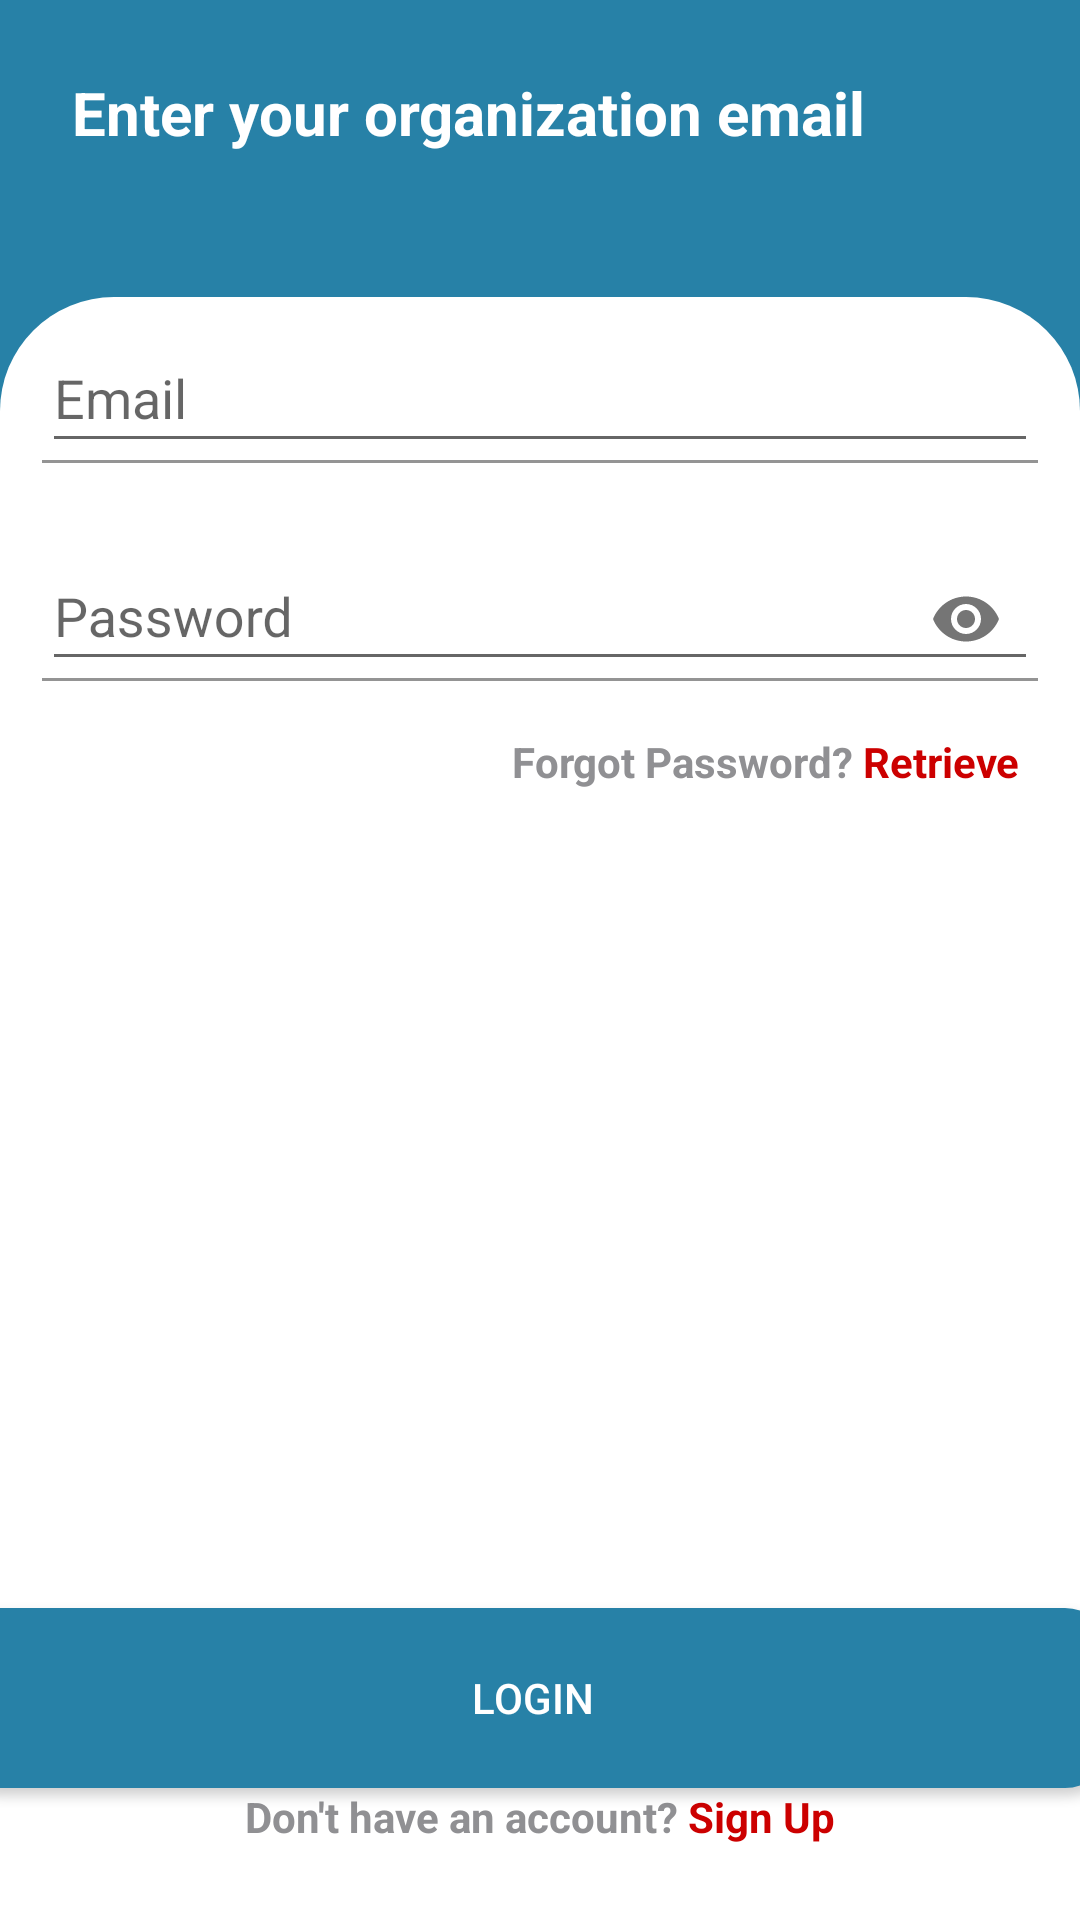

Produce the Android XML layout that renders to this screen, including the resource entries it uses.
<!-- AndroidManifest.xml: application theme Theme.ValetParking -->
<!-- res/layout/activity_login.xml -->
<?xml version="1.0" encoding="utf-8"?>
<androidx.constraintlayout.widget.ConstraintLayout xmlns:android="http://schemas.android.com/apk/res/android"
    xmlns:app="http://schemas.android.com/apk/res-auto"
    xmlns:tools="http://schemas.android.com/tools"
    android:id="@+id/main"
    android:layout_width="match_parent"
    android:layout_height="match_parent"
    tools:context=".LoginActivity"
    android:background="@color/cerulean">

    <TextView
        android:id="@+id/etHeader"
        android:layout_width="match_parent"
        android:layout_height="wrap_content"
        android:padding="24dp"
        android:text="Enter your organization email"
        android:textSize="20sp"
        android:textStyle="bold"
        android:textColor="@color/white"
        app:layout_constraintTop_toTopOf="parent"
        app:layout_constraintStart_toStartOf="parent" />

    <ImageView
        android:id="@+id/Rectangle"
        android:layout_width="match_parent"
        android:layout_height="697dp"
        android:layout_marginTop="180dp"
        app:layout_constraintBottom_toBottomOf="parent"
        app:layout_constraintEnd_toEndOf="parent"
        app:layout_constraintStart_toStartOf="parent"
        app:layout_constraintTop_toBottomOf="@+id/etHeader"
        app:srcCompat="@drawable/rectangle" />


    <com.google.android.material.textfield.TextInputLayout
        android:id="@+id/EmailLayout"
        android:layout_width="match_parent"
        android:layout_height="wrap_content"
        android:hint="Email"
        android:padding="14dp"
        app:boxBackgroundMode="filled"
        app:layout_constraintEnd_toEndOf="parent"
        app:layout_constraintHorizontal_bias="0.0"
        app:layout_constraintStart_toStartOf="parent"
        app:layout_constraintTop_toTopOf="@+id/Rectangle">

        <EditText
            android:id="@+id/etEmail"
            android:layout_width="match_parent"
            android:layout_height="wrap_content"
            android:inputType="textEmailAddress" />
    </com.google.android.material.textfield.TextInputLayout>

    <com.google.android.material.textfield.TextInputLayout
        android:id="@+id/PasswordLayout"
        android:layout_width="match_parent"
        android:layout_height="wrap_content"
        android:hint="Password"
        android:padding="14dp"
        app:boxBackgroundMode="filled"
        app:layout_constraintEnd_toEndOf="parent"
        app:layout_constraintHorizontal_bias="1.0"
        app:layout_constraintStart_toStartOf="parent"
        app:layout_constraintTop_toBottomOf="@+id/EmailLayout"
        app:passwordToggleEnabled="true">

        <EditText
            android:id="@+id/etPassword"
            android:layout_width="match_parent"
            android:layout_height="wrap_content"
            android:inputType="textPassword" />
    </com.google.android.material.textfield.TextInputLayout>

    <LinearLayout
        android:layout_width="wrap_content"
        android:layout_height="wrap_content"
        android:gravity="center"
        android:orientation="horizontal"
        app:layout_constraintEnd_toEndOf="parent"
        android:layout_marginEnd="20dp"
        app:layout_constraintTop_toBottomOf="@+id/PasswordLayout">
        <TextView
            android:layout_width="wrap_content"
            android:layout_height="wrap_content"
            android:text="Forgot Password?"
            android:textColor="@color/grey"
            android:textStyle="bold"
            tools:layout_editor_absoluteX="121dp"
            tools:layout_editor_absoluteY="331dp" />

        <TextView
            android:id="@+id/btnForgot"
            android:layout_width="wrap_content"
            android:layout_height="wrap_content"
            android:clickable="true"
            android:onClick="onSignInClick"
            android:text=" Retrieve"
            android:textColor="@android:color/holo_red_dark"
            android:textStyle="bold"
            tools:layout_editor_absoluteX="233dp"
            tools:layout_editor_absoluteY="331dp" />

    </LinearLayout>

    <Button
        android:id="@+id/btnLogin"
        android:layout_width="385dp"
        android:layout_height="60dp"
        android:layout_marginBottom="44dp"
        android:background="@drawable/button_custom1"
        android:text="Login"
        android:textColor="@color/white"
        app:layout_constraintBottom_toBottomOf="parent"
        app:layout_constraintEnd_toEndOf="parent"
        app:layout_constraintHorizontal_bias="0.615"
        app:layout_constraintStart_toStartOf="parent" />
    <LinearLayout
        android:layout_width="wrap_content"
        android:layout_height="wrap_content"
        android:orientation="horizontal"
        android:gravity="center"
        app:layout_constraintTop_toBottomOf="@+id/btnLogin"
        app:layout_constraintStart_toStartOf="parent"
        app:layout_constraintEnd_toEndOf="parent">

        <TextView
            android:layout_width="wrap_content"
            android:layout_height="wrap_content"
            android:text="Don't have an account?"
            android:textColor="@color/grey"
            android:textStyle="bold" />

        <TextView
            android:id="@+id/btnSignup"
            android:layout_width="wrap_content"
            android:layout_height="wrap_content"
            android:text=" Sign Up"
            android:textColor="@android:color/holo_red_dark"
            android:textStyle="bold"
            android:clickable="true"
            android:onClick="onSignInClick"/>
    </LinearLayout>


</androidx.constraintlayout.widget.ConstraintLayout>
<!-- resources referenced by this layout -->
<resources>
  <color name="cerulean">#2781A7</color>
  <color name="grey">#909093</color>
  <color name="white">#FFFFFFFF</color>
  <!-- drawable button_custom1 (drawable) -->
  <?xml version="1.0" encoding="utf-8"?>
  <shape xmlns:android="http://schemas.android.com/apk/res/android"
      android:shape="rectangle">
      <solid android:color="@color/cerulean"/>
      <corners android:topLeftRadius="15dp"
          android:topRightRadius="15dp"
          android:bottomRightRadius="15dp"
          android:bottomLeftRadius="15dp"/>
  
  </shape>
  <!-- drawable rectangle (drawable) -->
  <?xml version="1.0" encoding="utf-8"?>
  <shape xmlns:android="http://schemas.android.com/apk/res/android"
      android:shape="rectangle">
  
      <solid android:color="@color/white"/>
      <corners android:topLeftRadius="38dp"
          android:topRightRadius="38dp"/>
    
  </shape>
  <style name="Theme.ValetParking" parent="Base.Theme.ValetParking" />
  <style name="Base.Theme.ValetParking" parent="Theme.AppCompat.Light.NoActionBar">
          
          
          <item name="android:windowIsTranslucent">true</item>
      </style>
</resources>
